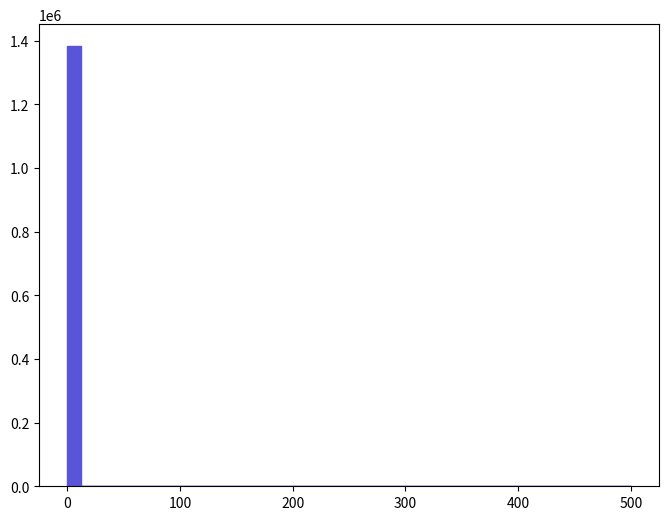

This figure's Python source: (Note: this script raises an exception after producing the figure.)
def selection_0():

    # Library import
    import numpy
    import matplotlib
    import matplotlib.pyplot   as plt
    import matplotlib.gridspec as gridspec

    # Library version
    matplotlib_version = matplotlib.__version__
    numpy_version      = numpy.__version__

    # Histo binning
    xBinning = numpy.linspace(0.0,500.0,41,endpoint=True)

    # Creating data sequence: middle of each bin
    xData = numpy.array([6.25,18.75,31.25,43.75,56.25,68.75,81.25,93.75,106.25,118.75,131.25,143.75,156.25,168.75,181.25,193.75,206.25,218.75,231.25,243.75,256.25,268.75,281.25,293.75,306.25,318.75,331.25,343.75,356.25,368.75,381.25,393.75,406.25,418.75,431.25,443.75,456.25,468.75,481.25,493.75])

    # Creating weights for histo: y1_THT_0
    y1_THT_0_weights = numpy.array([1382877.0,0.0,0.0,0.0,0.0,0.0,0.0,0.0,0.0,0.0,0.0,0.0,0.0,0.0,0.0,0.0,0.0,0.0,0.0,0.0,0.0,0.0,0.0,0.0,0.0,0.0,0.0,0.0,0.0,0.0,0.0,0.0,0.0,0.0,0.0,0.0,0.0,0.0,0.0,0.0])

    # Creating a new Canvas
    fig   = plt.figure(figsize=(8,6),dpi=80)
    frame = gridspec.GridSpec(1,1)
    pad   = fig.add_subplot(frame[0])

    # Creating a new Stack
    pad.hist(x=xData, bins=xBinning, weights=y1_THT_0_weights,\
             label="$unweighted\_events$", histtype="stepfilled", rwidth=1.0,\
             color="#5954d8", edgecolor="#5954d8", linewidth=1, linestyle="solid",\
             bottom=None, cumulative=False, normed=False, align="mid", orientation="vertical")


    # Axis
    plt.rc('text',usetex=False)
    plt.xlabel(r"$H_{T}$ $(GeV)$ ",\
               fontsize=16,color="black")
    plt.ylabel(r"$\mathrm{Events}$ $(\mathcal{L}_{\mathrm{int}} = 10\ \mathrm{fb}^{-1})$ ",\
               fontsize=16,color="black")

    # Boundary of y-axis
    ymax=(y1_THT_0_weights).max()*1.1
    #ymin=0 # linear scale
    ymin=min([x for x in (y1_THT_0_weights) if x])/100. # log scale
    plt.gca().set_ylim(ymin,ymax)

    # Log/Linear scale for X-axis
    plt.gca().set_xscale("linear")
    #plt.gca().set_xscale("log",nonposx="clip")

    # Log/Linear scale for Y-axis
    #plt.gca().set_yscale("linear")
    plt.gca().set_yscale("log",nonposy="clip")

    # Saving the image
    plt.savefig('../../HTML/MadAnalysis5job_0/selection_0.png')
    plt.savefig('../../PDF/MadAnalysis5job_0/selection_0.png')
    plt.savefig('../../DVI/MadAnalysis5job_0/selection_0.eps')

# Running!
if __name__ == '__main__':
    selection_0()
